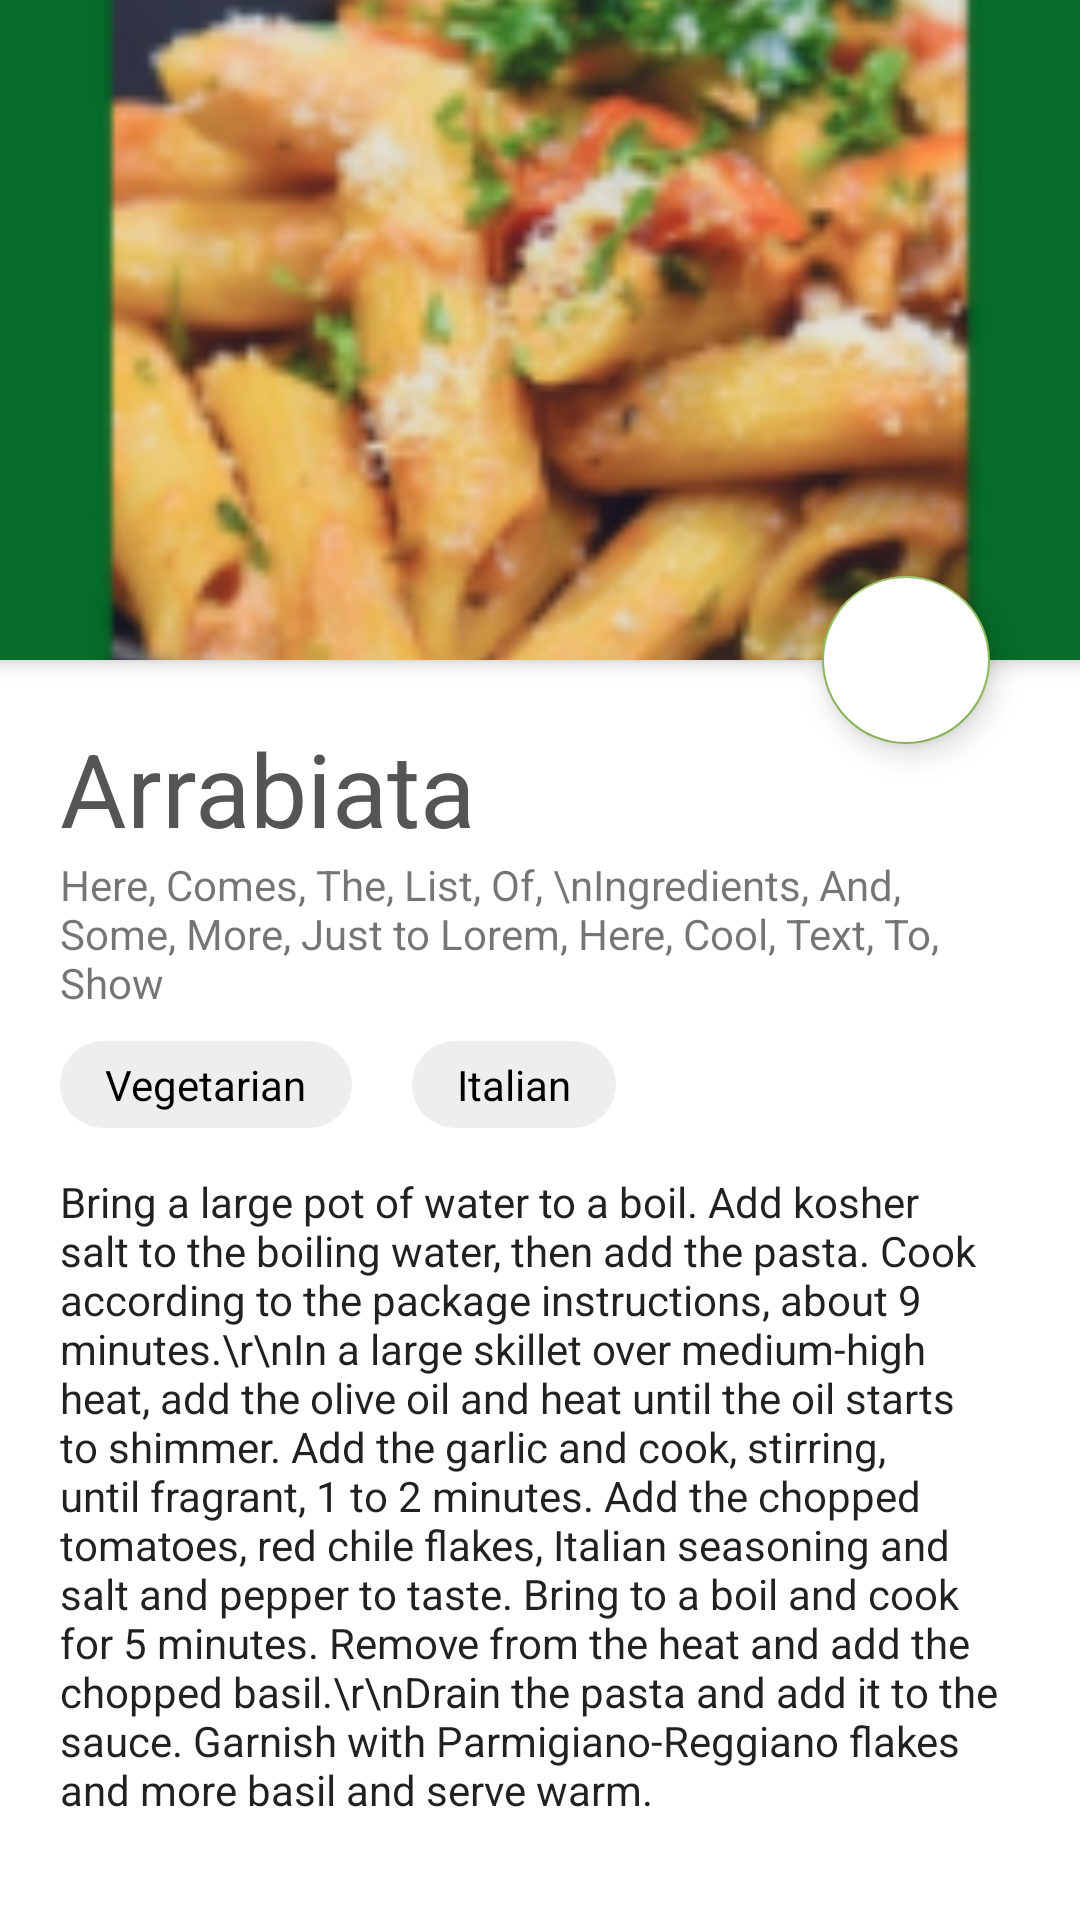

This screen was rendered from an Android layout file. Write that file and the resources it references.
<!-- AndroidManifest.xml: application theme Theme.RecipeApp -->
<!-- res/layout/fragment_meal.xml -->
<?xml version="1.0" encoding="utf-8"?>
<androidx.coordinatorlayout.widget.CoordinatorLayout xmlns:android="http://schemas.android.com/apk/res/android"
    xmlns:tools="http://schemas.android.com/tools"
    android:layout_width="match_parent"
    android:layout_height="match_parent"
    xmlns:app="http://schemas.android.com/apk/res-auto"
    android:background="@drawable/ctr_bg"
    tools:context=".fragment.MealFragment">

    <com.google.android.material.appbar.AppBarLayout
        android:id="@+id/appbar"
        android:layout_width="match_parent"
        android:layout_height="220dp"
        android:fitsSystemWindows="true"
        android:theme="@style/Theme.RecipeApp">
        <com.google.android.material.appbar.CollapsingToolbarLayout
            android:layout_width="match_parent"
            android:layout_height="match_parent"
            android:fitsSystemWindows="true"
            app:contentScrim="@color/white"
            app:layout_scrollFlags="exitUntilCollapsed"
            android:id="@+id/testid"
            android:background="@drawable/ctr_bg"
            >

            <ImageView
                android:id="@+id/ivThumb"
                android:layout_width="match_parent"
                android:layout_height="match_parent"
                android:layout_gravity="center|end"
                android:paddingBottom="20dp"
                android:scaleType="centerCrop"
                android:src="@mipmap/ic_sample_meal"
                app:layout_collapseMode="parallax"
                android:contentDescription="meal thumbnail"
                />
            
            <androidx.appcompat.widget.Toolbar
                android:id="@+id/toolbar"
                android:layout_width="match_parent"
                android:layout_height="20dp"
                app:layout_collapseMode="pin"
                />


        </com.google.android.material.appbar.CollapsingToolbarLayout>
    </com.google.android.material.appbar.AppBarLayout>

    <androidx.core.widget.NestedScrollView
        android:layout_width="match_parent"
        android:layout_height="match_parent"
        android:layout_marginHorizontal="20dp"
        android:paddingTop="20dp"

        app:layout_behavior="com.google.android.material.appbar.AppBarLayout$ScrollingViewBehavior">

        <androidx.constraintlayout.widget.ConstraintLayout
            android:layout_width="match_parent"
            android:layout_height="match_parent">


            <TextView
                android:id="@+id/title_label"
                android:layout_width="wrap_content"
                android:layout_height="wrap_content"
                android:text="Arrabiata"
                android:textAppearance="@style/TextAppearance.AppCompat.Display1"
                android:textColor="@color/dark_grey"
                app:layout_constraintLeft_toLeftOf="parent"
                app:layout_constraintTop_toTopOf="parent" />

            <TextView
                android:id="@+id/ingredients_label"
                android:layout_width="wrap_content"
                android:layout_height="wrap_content"
                android:text="Here, Comes, The, List, Of, \nIngredients, And, Some, More, Just to Lorem,
Here, Cool, Text, To, Show"
                app:layout_constraintLeft_toLeftOf="parent"
                app:layout_constraintTop_toBottomOf="@id/title_label" />

            <TextView
                android:id="@+id/categoryLabel"
                android:layout_width="wrap_content"
                android:layout_height="wrap_content"
                android:background="@drawable/badge_corners"
                android:text="Vegetarian"
                android:textColor="@color/black"
                android:layout_marginTop="10dp"
                app:layout_constraintLeft_toLeftOf="parent"
                app:layout_constraintRight_toLeftOf="@id/areaLabel"
                app:layout_constraintTop_toBottomOf="@id/ingredients_label" />

            <TextView
                android:id="@+id/areaLabel"
                android:text="Italian"
                android:textColor="@color/black"
                android:layout_width="wrap_content"
                android:layout_height="wrap_content"
                android:layout_marginTop="10dp"
                app:layout_constraintTop_toBottomOf="@id/ingredients_label"
                app:layout_constraintLeft_toRightOf="@id/categoryLabel"
                android:layout_marginStart="20dp"
                android:background="@drawable/badge_corners"
                />

            <TextView
                android:id="@+id/instructions"
                android:layout_width="0dp"
                android:layout_height="wrap_content"
                android:textAppearance="@style/TextAppearance.AppCompat.Body1"
                android:layout_marginTop="15dp"
                android:text="Bring a large pot of water to a boil. Add kosher salt to the boiling water, then add the pasta. Cook according to the package instructions, about 9 minutes.\r\nIn a large skillet over medium-high heat, add the olive oil and heat until the oil starts to shimmer. Add the garlic and cook, stirring, until fragrant, 1 to 2 minutes. Add the chopped tomatoes, red chile flakes, Italian seasoning and salt and pepper to taste. Bring to a boil and cook for 5 minutes. Remove from the heat and add the chopped basil.\r\nDrain the pasta and add it to the sauce. Garnish with Parmigiano-Reggiano flakes and more basil and serve warm."
                app:layout_constraintTop_toBottomOf="@id/categoryLabel"
                app:layout_constraintEnd_toEndOf="parent"
                app:layout_constraintStart_toStartOf="parent"
                />

            <Button
                android:id="@+id/btnWatchOnYT"
                android:layout_width="wrap_content"
                android:layout_height="wrap_content"
                android:layout_marginTop="50dp"
                android:text="@string/recipe_detail_video_btn_label"
                app:icon="@drawable/ic_video_slomo"
                app:layout_constraintLeft_toLeftOf="parent"
                app:layout_constraintTop_toBottomOf="@id/instructions"
                android:layout_marginBottom="20dp"/>



        </androidx.constraintlayout.widget.ConstraintLayout>

    </androidx.core.widget.NestedScrollView>

    <com.google.android.material.floatingactionbutton.FloatingActionButton
        android:id="@+id/btnAddToFavourites"
        android:layout_width="wrap_content"
        android:layout_height="wrap_content"
        android:baselineAlignBottom="false"
        android:clickable="true"
        android:src="@drawable/ic_favoritesfull"
        app:layout_anchor="@id/appbar"
        app:layout_anchorGravity="end|bottom"
        android:layout_marginEnd="30dp"
        android:backgroundTint="@color/white"
        android:focusable="true" />


</androidx.coordinatorlayout.widget.CoordinatorLayout>
<!-- resources referenced by this layout -->
<resources>
  <color name="black">#FF000000</color>
  <color name="dark_grey">#FF555555</color>
  <color name="white">#FFFFFFFF</color>
  <!-- drawable badge_corners (drawable) -->
  <?xml version="1.0" encoding="utf-8"?>
  <shape android:shape="rectangle"
      xmlns:android="http://schemas.android.com/apk/res/android">
      <solid android:color="@color/light_grey" />
      <padding android:bottom="5dp" android:top="5dp" android:left="15dp" android:right="15dp" />
      <corners android:radius="30dp" />
  
  </shape>
  <!-- drawable ctr_bg (drawable) -->
  <?xml version="1.0" encoding="utf-8"?>
  <shape xmlns:android="http://schemas.android.com/apk/res/android"
      >
  
  
  </shape>
  <!-- mipmap ic_sample_meal: png bitmap (mipmap-hdpi, 11946 bytes) -->
  <string name="recipe_detail_video_btn_label">Watch tutorial</string>
  <style name="Theme.RecipeApp" parent="Theme.MaterialComponents.DayNight.DarkActionBar">
          
          <item name="colorPrimary">@color/primary</item>
          <item name="colorPrimaryVariant">@color/primaryDark</item>
          <item name="colorOnPrimary">@color/white</item>
          
          <item name="colorSecondary">@color/secondary</item>
          <item name="colorSecondaryVariant">@color/secondaryDark</item>
          <item name="colorOnSecondary">@color/black</item>
          
          <item name="android:statusBarColor" tools:targetApi="l">?attr/colorPrimaryVariant</item>
          
      </style>
  <color name="light_grey">#EEEEEE</color>
  <color name="primary">#056c29</color>
  <color name="primaryDark">#045520</color>
  <color name="secondary">#8DBA59</color>
  <color name="secondaryDark">#62813D</color>
</resources>
